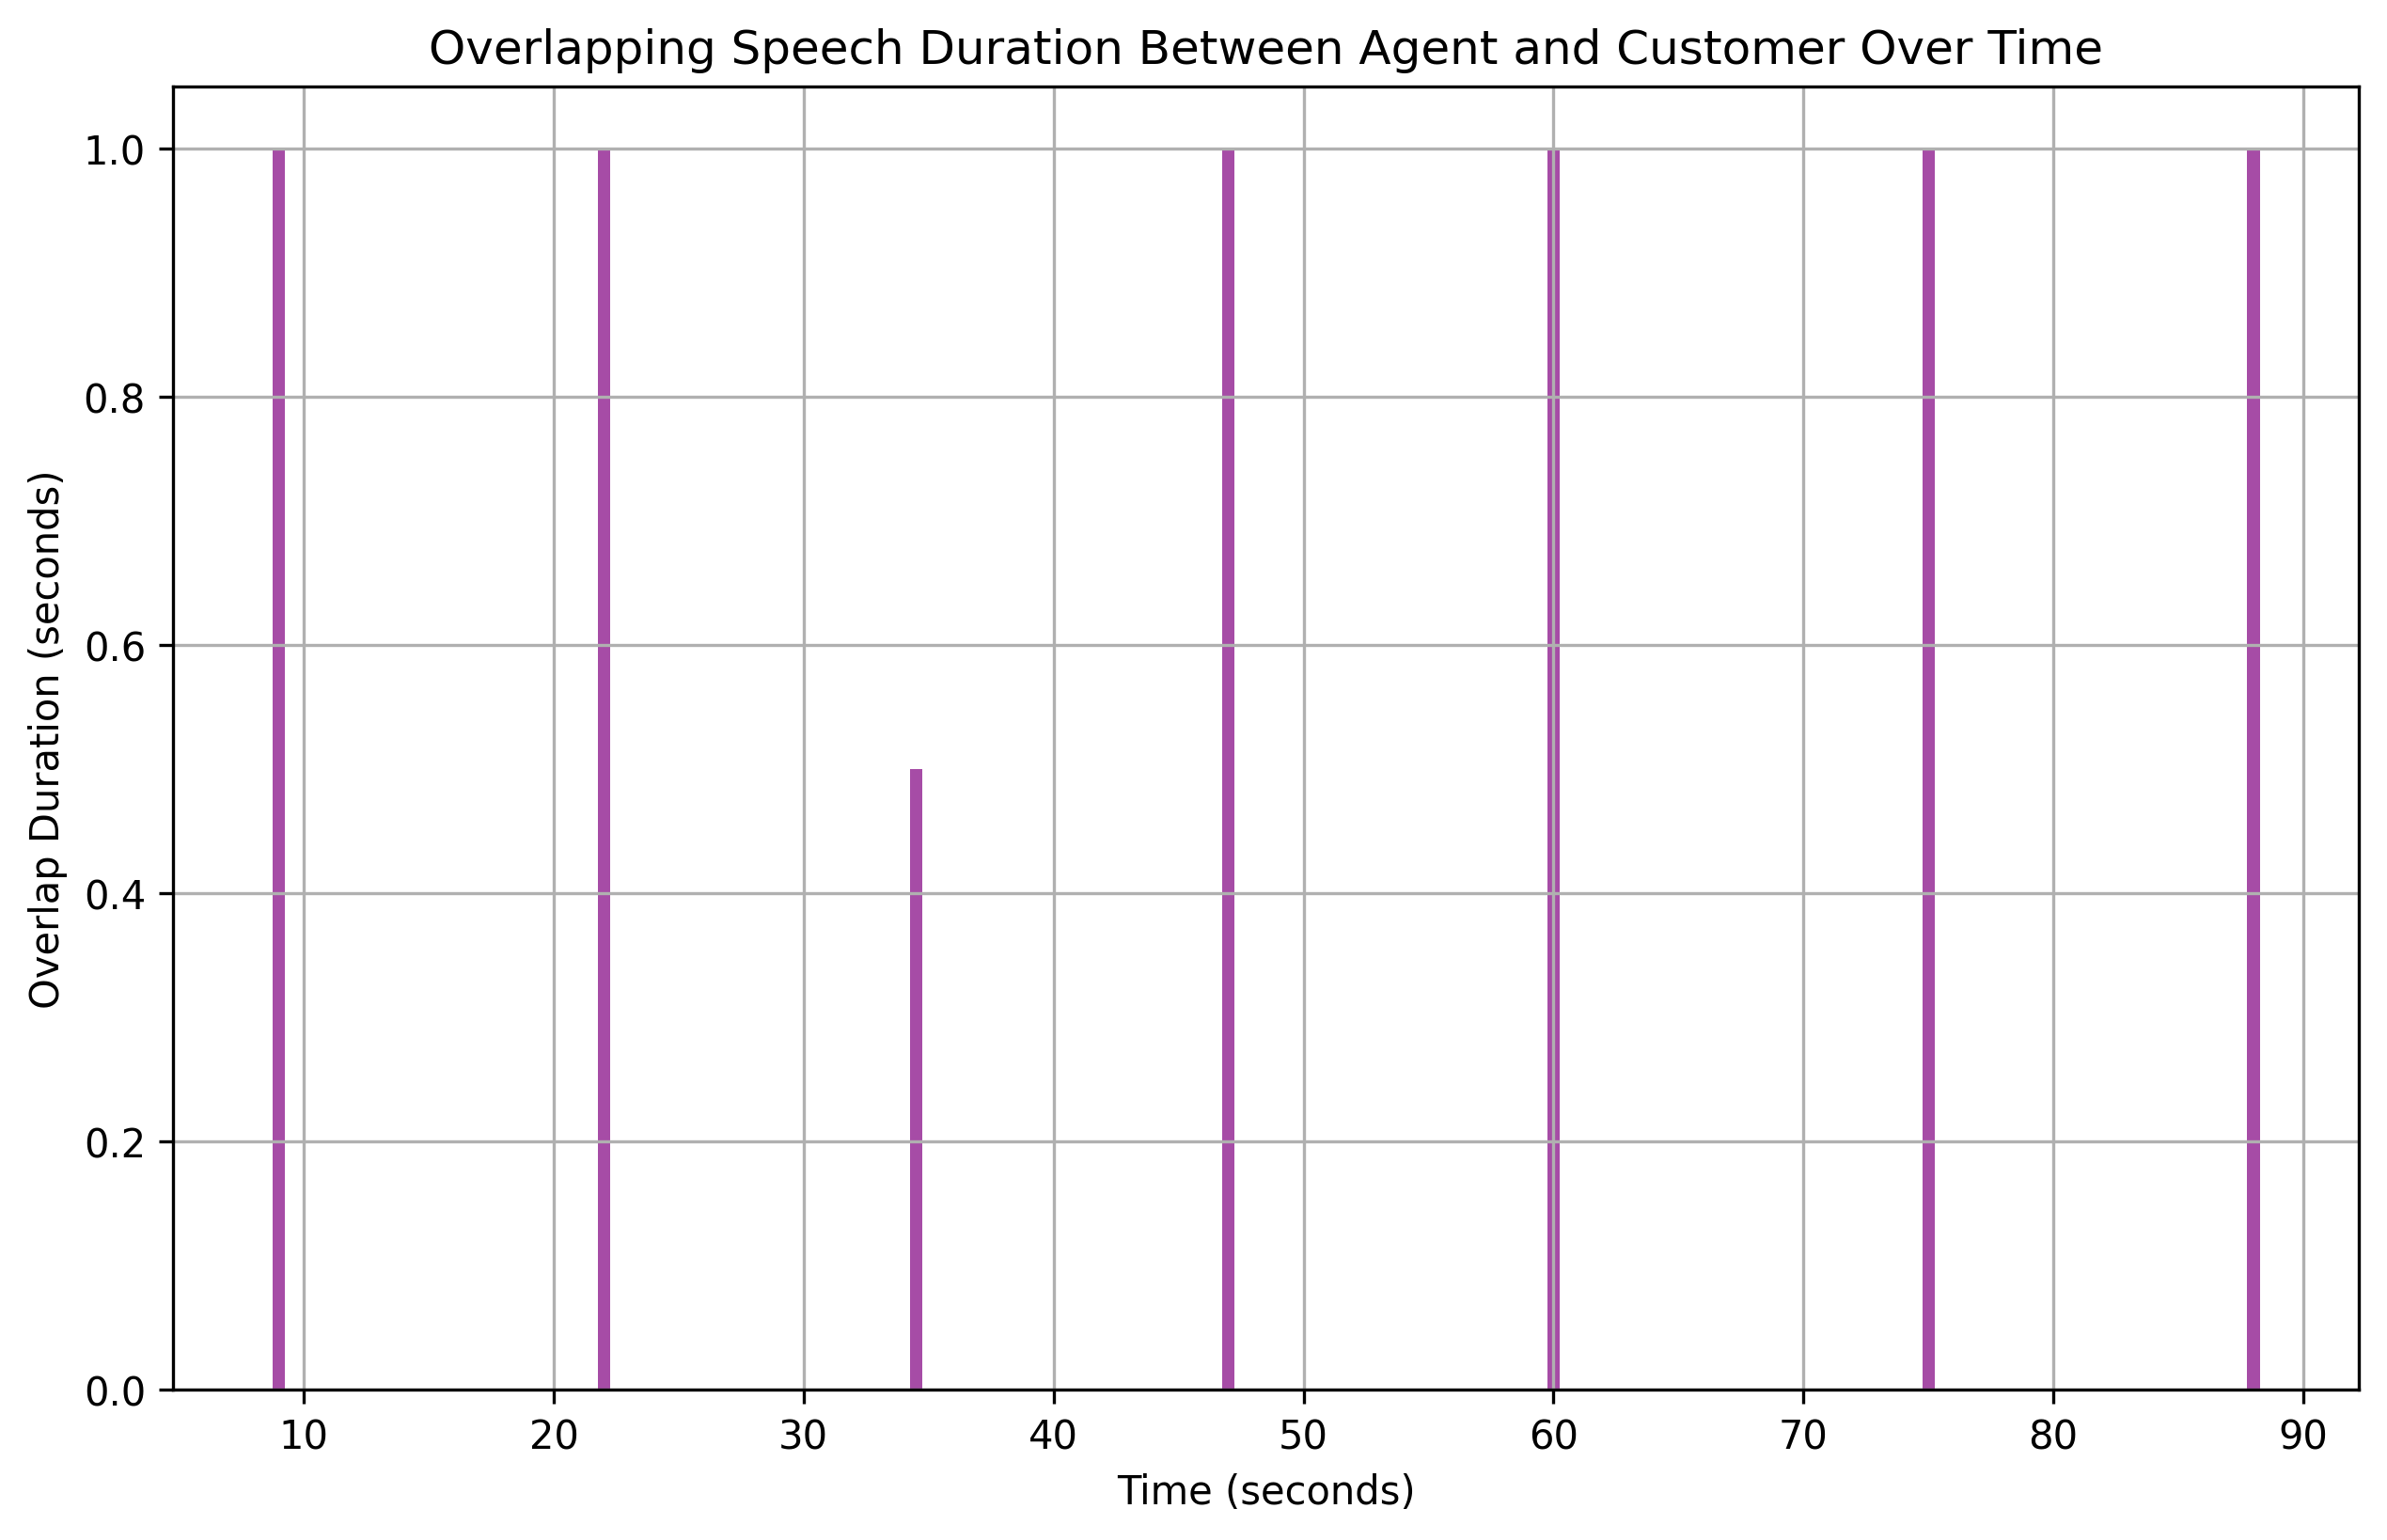

Source data for this figure (header and first rows):
overlap_start, overlap_end, overlap_duration
9.0, 10, 1.0
22.0, 23, 1.0
34.5, 35, 0.5
47.0, 48, 1.0
60.0, 61, 1.0
75.0, 76, 1.0
88.0, 89, 1.0
